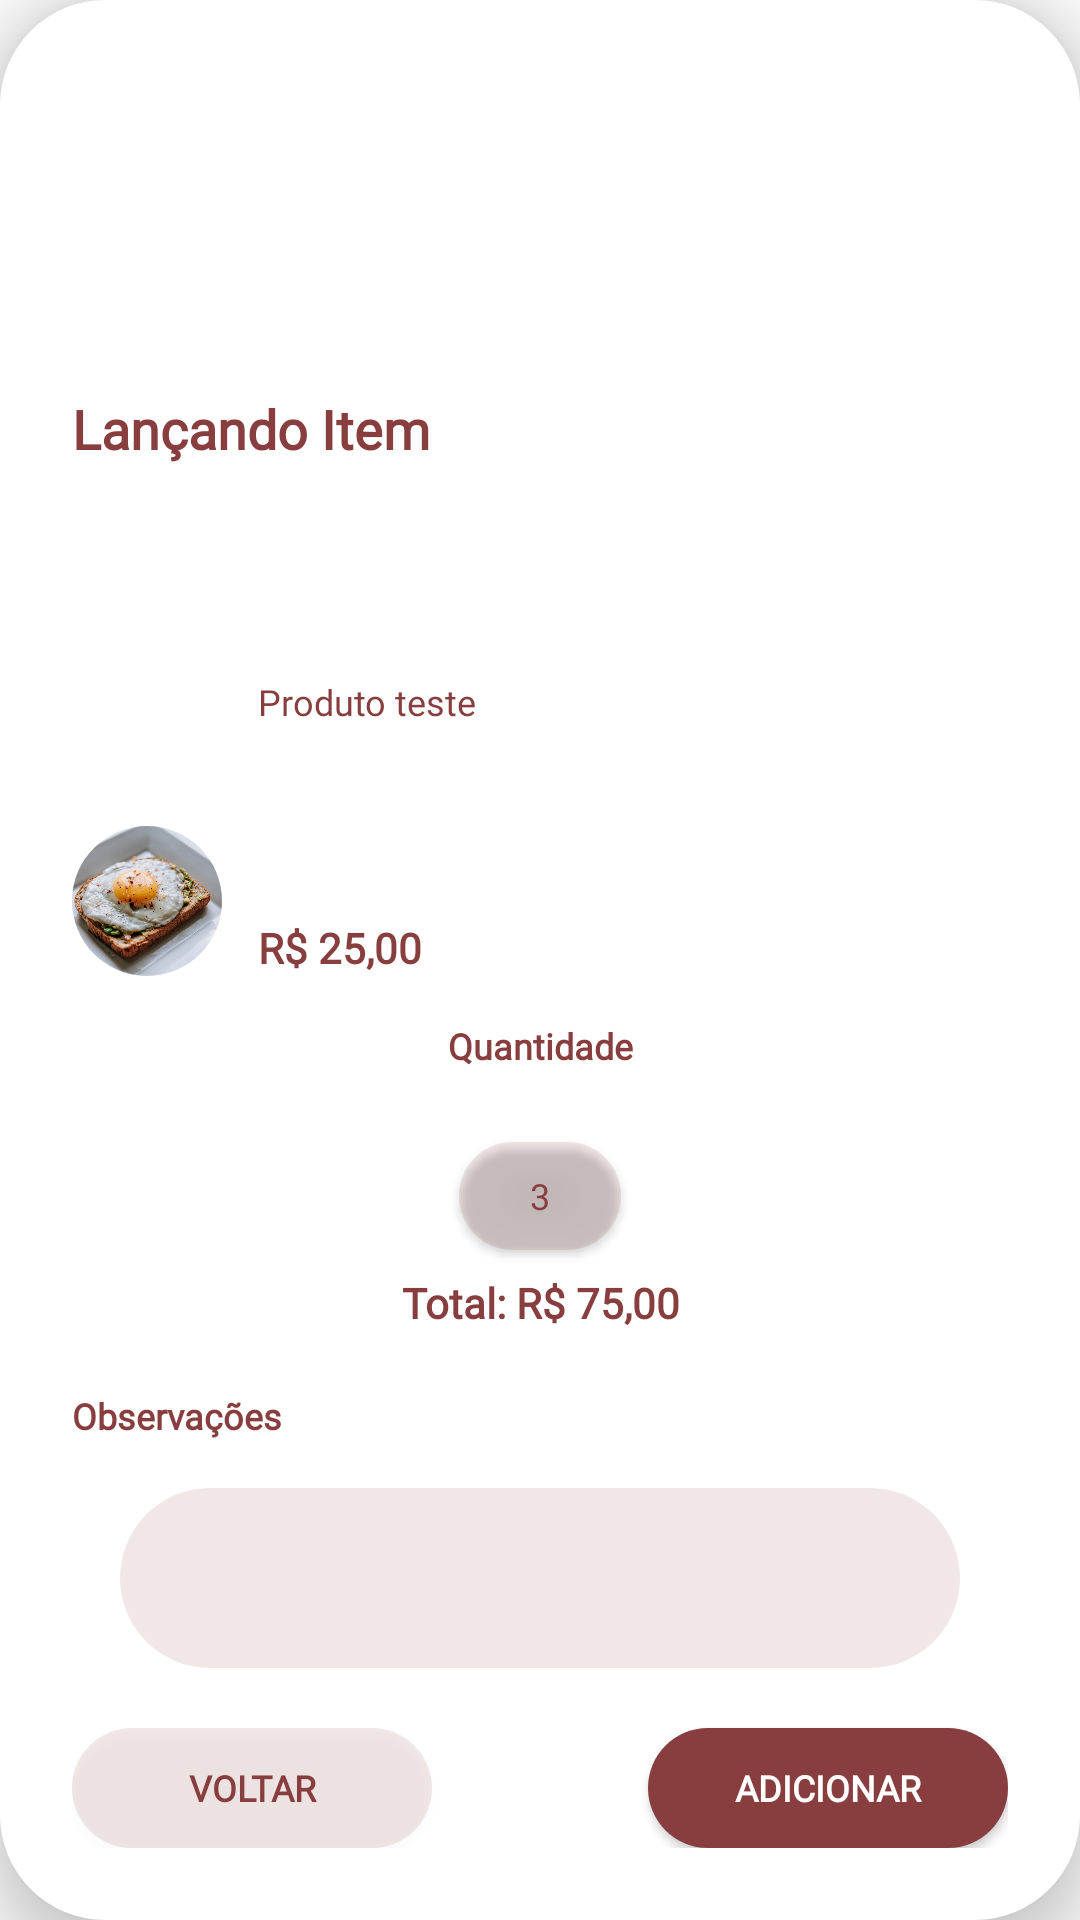

The Android layout XML behind this screen, and the referenced resources:
<!-- AndroidManifest.xml: application theme Base.Theme.EyeCoffee -->
<!-- res/layout/fragment_lancamento.xml -->
<?xml version="1.0" encoding="utf-8"?>
<androidx.constraintlayout.widget.ConstraintLayout xmlns:android="http://schemas.android.com/apk/res/android"
    xmlns:app="http://schemas.android.com/apk/res-auto"
    xmlns:tools="http://schemas.android.com/tools"
    android:id="@+id/lancamento_layout"
    android:layout_width="300dp"
    android:layout_height="400dp"
    android:layout_gravity="center"
    android:background="@drawable/round_background"
    android:elevation="10dp"
    android:paddingHorizontal="24dp"
    android:paddingBottom="24dp">

    <TextView
        android:id="@+id/title_lancamento"
        style="@style/tituloPrincipal"
        android:layout_width="match_parent"
        android:layout_height="wrap_content"
        android:layout_marginTop="25dp"
        android:layout_marginBottom="15dp"
        android:gravity="top"
        android:text="Lançando Item"
        app:layout_constraintBottom_toTopOf="@+id/lanimagem"
        app:layout_constraintEnd_toEndOf="parent"
        app:layout_constraintStart_toStartOf="parent"
        app:layout_constraintTop_toTopOf="parent" />

    <com.google.android.material.imageview.ShapeableImageView
        android:id="@+id/lanimagem"
        android:layout_width="50dp"
        android:layout_height="50dp"
        android:layout_marginBottom="15dp"
        android:src="@drawable/ovo"
        app:layout_constraintBottom_toTopOf="@+id/quant_title"
        app:layout_constraintStart_toStartOf="parent"
        app:shapeAppearanceOverlay="@style/roundedImageViewRounded" />

    <TextView
        android:id="@+id/lannomeProduto"
        style="@style/pequeno12"
        android:layout_width="wrap_content"
        android:layout_height="wrap_content"
        android:layout_marginStart="12dp"
        android:layout_marginTop="16dp"
        android:layout_marginBottom="10dp"
        android:text="@string/nomeproduto"
        android:textAlignment="textStart"
        app:layout_constraintBottom_toTopOf="@+id/lanprecoProduto"
        app:layout_constraintStart_toEndOf="@+id/lanimagem"
        app:layout_constraintTop_toBottomOf="@+id/title_lancamento" />

    <TextView
        android:id="@+id/lanprecoProduto"
        style="@style/negrito14"
        android:layout_width="wrap_content"
        android:layout_height="wrap_content"
        android:layout_marginStart="12dp"
        android:layout_marginBottom="15dp"
        android:text="@string/preco"
        android:textAlignment="textStart"
        app:layout_constraintBottom_toTopOf="@+id/quant_title"
        app:layout_constraintStart_toEndOf="@+id/lanimagem" />


    <TextView
        android:id="@+id/quant_title"
        style="@style/negrito12"
        android:layout_width="match_parent"
        android:layout_height="wrap_content"
        android:layout_marginBottom="24dp"
        android:fontFamily="@font/montserrat_bold"
        android:text="Quantidade"
        android:textAlignment="center"
        app:layout_constraintBottom_toTopOf="@+id/qnt_counter"
        app:layout_constraintEnd_toEndOf="parent"
        app:layout_constraintStart_toStartOf="parent" />

    <Button
        android:id="@+id/adicionarQuantidade"
        style="@style/tituloPrincipal"
        android:layout_width="36dp"
        android:layout_height="36dp"
        android:layout_marginStart="5dp"
        android:layout_marginBottom="8dp"
        android:background="@drawable/round"
        android:backgroundTint="@color/marrom"
        android:gravity="center"
        android:text="+"
        android:textColor="@color/white"
        app:layout_constraintBottom_toTopOf="@+id/total_text"
        app:layout_constraintStart_toEndOf="@+id/qnt_counter" />

    <Button
        android:id="@+id/removerQuantidade"
        style="@style/tituloPrincipal"
        android:layout_width="36dp"
        android:layout_height="36dp"
        android:layout_marginEnd="5dp"
        android:layout_marginBottom="8dp"
        android:background="@drawable/round"
        android:backgroundTint="@color/marrom"
        android:gravity="center"
        android:text="-"
        android:textColor="@color/white"
        app:layout_constraintBottom_toTopOf="@+id/total_text"
        app:layout_constraintEnd_toStartOf="@+id/qnt_counter" />

    <Button
        android:id="@+id/qnt_counter"
        style="@style/pequeno12"
        android:layout_width="54dp"
        android:layout_height="36dp"
        android:layout_marginBottom="8dp"
        android:background="@drawable/round_background"
        android:backgroundTint="@color/marron12"
        android:gravity="center"
        android:text="3"
        app:layout_constraintBottom_toTopOf="@+id/total_text"
        app:layout_constraintEnd_toEndOf="parent"
        app:layout_constraintStart_toStartOf="parent" />

    <TextView
        android:id="@+id/total_text"
        style="@style/negrito14"
        android:layout_width="match_parent"
        android:layout_height="wrap_content"
        android:layout_marginBottom="20dp"
        android:text="Total: R$ 75,00"
        android:textAlignment="center"
        app:layout_constraintBottom_toTopOf="@+id/observation_text"
        app:layout_constraintEnd_toEndOf="parent"
        app:layout_constraintStart_toStartOf="parent" />

    <TextView
        android:id="@+id/observation_text"
        style="@style/negrito12"
        android:layout_width="match_parent"
        android:layout_height="wrap_content"
        android:layout_marginBottom="16dp"
        android:text="@string/textoObservacao"
        app:layout_constraintBottom_toTopOf="@+id/editText"
        app:layout_constraintEnd_toEndOf="parent"
        app:layout_constraintStart_toStartOf="parent" />

    <EditText
        android:id="@+id/editText"
        style="@style/pequeno12"
        android:layout_width="280dp"
        android:layout_height="60dp"
        android:layout_marginBottom="20dp"
        android:autofillHints="Digite aqui sua observação"
        android:background="@drawable/round_background"
        android:backgroundTint="@color/marron12"
        android:padding="16dp"
        app:layout_constraintBottom_toTopOf="@+id/btOk"
        app:layout_constraintEnd_toEndOf="parent"
        app:layout_constraintStart_toStartOf="parent" />

    <Button
        android:id="@+id/btCancelar"
        style="@style/negrito12"
        android:layout_width="120dp"
        android:layout_height="40dp"
        android:background="@drawable/round_backgroundbrown"
        android:gravity="center"
        android:text="@string/textoVoltar"
        app:layout_constraintBottom_toBottomOf="parent"
        app:layout_constraintStart_toStartOf="parent" />

    <Button
        android:id="@+id/btOk"
        style="@style/negrito12"
        android:layout_width="120dp"
        android:layout_height="40dp"
        android:background="@drawable/round_background"
        android:backgroundTint="@color/marrom"
        android:fontFamily="@font/montserrat_bold"
        android:gravity="center"
        android:text="@string/adicionar"
        android:textColor="@color/white"
        app:layout_constraintBottom_toBottomOf="parent"
        app:layout_constraintEnd_toEndOf="parent" />
</androidx.constraintlayout.widget.ConstraintLayout>
<!-- resources referenced by this layout -->
<resources>
  <color name="marrom">#883E3E</color>
  <color name="marron12">#1F883E3E</color>
  <color name="white">#FFFFFFFF</color>
  <!-- drawable ovo: jpeg bitmap (drawable, 46755 bytes) -->
  <!-- drawable round_background (drawable) -->
  <?xml version="1.0" encoding="UTF-8"?>
  <shape xmlns:android="http://schemas.android.com/apk/res/android">
      <solid android:color="@color/white"/>
      <corners android:radius="35dp"/>
  </shape>
  <!-- drawable round_backgroundbrown (drawable) -->
  <?xml version="1.0" encoding="UTF-8"?>
  <shape xmlns:android="http://schemas.android.com/apk/res/android">
      <solid android:color="@color/marron12"/>
      <corners android:radius="35dp"/>
  </shape>
  <string name="adicionar">ADICIONAR</string>
  <string name="nomeproduto">Produto teste</string>
  <string name="preco">R$ 25,00</string>
  <string name="textoObservacao">Observações</string>
  <string name="textoVoltar">VOLTAR</string>
  <style name="negrito12">
          <item name="android:textColor">@color/marrom</item>
          <item name="fontFamily">@font/montserrat_bold</item>
          <item name="android:textSize">12sp</item>
          <item name="android:textStyle">bold</item>
      </style>
  <style name="negrito14" parent="TextAppearance.AppCompat">
          <item name="android:textColor">@color/marrom</item>
          <item name="fontFamily">@font/montserrat_bold</item>
          <item name="android:textSize">14sp</item>
          <item name="android:textStyle">bold</item>
      </style>
  <style name="pequeno12" parent="TextAppearance.AppCompat">
          <item name="android:textColor">@color/marrom</item>
          <item name="fontFamily">@font/montserrat</item>
          <item name="android:textSize">12sp</item>
      </style>
  <style name="roundedImageViewRounded">
          <item name="cornerFamily">rounded</item>
          <item name="cornerSize">50%</item>
      </style>
  <style name="tituloPrincipal" parent="TextAppearance.AppCompat">
          <item name="android:textColor">@color/marrom</item>
          <item name="fontFamily">@font/montserrat_bold</item>
          <item name="android:textSize">18sp</item>
          <item name="android:textStyle">bold</item>
      </style>
  <style name="Base.Theme.EyeCoffee" parent="Theme.AppCompat.DayNight.NoActionBar">
          
          <item name="colorPrimaryDark">@color/marrom</item>
      </style>
</resources>
